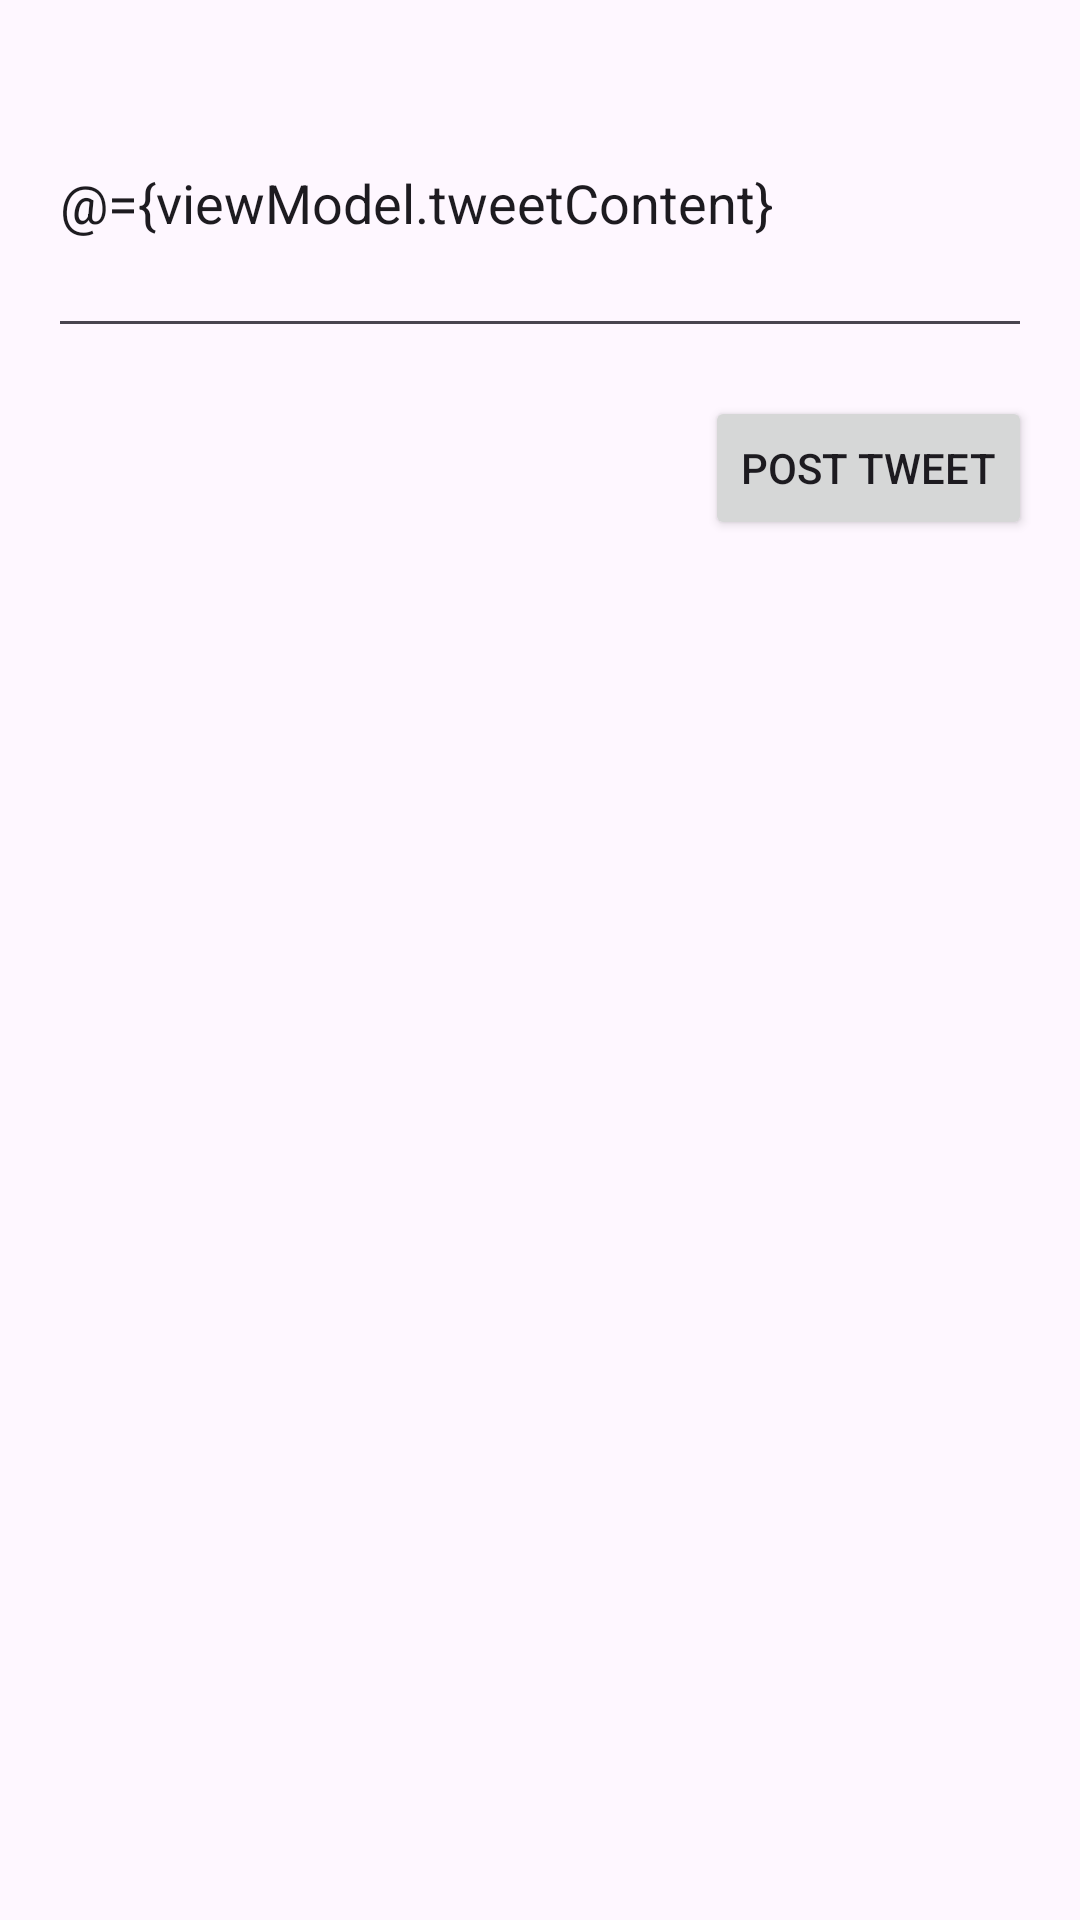

Here is an Android app screen rendered from its layout file. Give the layout XML and the strings, colors and styles it references.
<!-- AndroidManifest.xml: application theme Theme.TweetAndroidApp -->
<!-- res/layout/fragment_write_tweet.xml -->
<layout xmlns:android="http://schemas.android.com/apk/res/android"
    xmlns:tools="http://schemas.android.com/tools"
    xmlns:app="http://schemas.android.com/apk/res-auto"
    tools:context=".WriteTweetFragment">

    <data>
        <variable
            name="viewModel"
            type="com.example.tweetandroidapp.views.writeTweet.WriteTweetViewModel" />
    </data>

    <androidx.constraintlayout.widget.ConstraintLayout
        android:layout_width="match_parent"
        android:layout_height="match_parent"
        android:orientation="vertical"
        android:padding="16dp">

        
        <EditText
            android:id="@+id/tweet_content_input"
            android:layout_width="match_parent"
            android:layout_height="wrap_content"
            app:layout_constraintTop_toTopOf="parent"
            app:layout_constraintLeft_toLeftOf="parent"
            app:layout_constraintRight_toRightOf="parent"
            android:hint="@string/write_your_tweet_here"
            android:inputType="textMultiLine"
            android:text="@={viewModel.tweetContent}"
            android:minHeight="100dp" />

        
        <Button
            android:id="@+id/post_tweet_button"
            android:layout_width="wrap_content"
            android:layout_height="wrap_content"
            app:layout_constraintTop_toBottomOf="@id/tweet_content_input"
            app:layout_constraintRight_toRightOf="parent"
            android:text="@string/post_tweet"
            android:onClick="@{()->viewModel.postTweet()}"
            android:layout_marginTop="16dp" />

    </androidx.constraintlayout.widget.ConstraintLayout>
</layout>
<!-- resources referenced by this layout -->
<resources>
  <string name="post_tweet">Post Tweet</string>
  <string name="write_your_tweet_here">Write your tweet here</string>
  <style name="Theme.TweetAndroidApp" parent="Base.Theme.TweetAndroidApp" />
  <style name="Base.Theme.TweetAndroidApp" parent="Theme.Material3.DayNight.NoActionBar">
          
          <item name="colorPrimary">@color/light_primary</item>
          <item name="colorOnPrimary">@color/light_on_primary</item>
          <item name="colorPrimaryContainer">@color/light_primary_container</item>
          <item name="colorOnPrimaryContainer">@color/light_on_primary_container</item>
  
          
          <item name="colorSurface">@color/light_surface</item>
          <item name="colorOnSurface">@color/light_on_surface</item>
          <item name="backgroundColor">@color/light_background</item>
          <item name="colorOnBackground">@color/light_on_background</item>
  
          
          <item name="colorSecondary">@color/light_secondary</item>
          <item name="colorOnSecondary">@color/light_on_secondary</item>
  
          
          <item name="actionBarTheme">@style/Widget.App.Toolbar</item>
      </style>
  <color name="light_primary">#6200EE</color>
  <color name="light_on_primary">#FFFFFF</color>
  <color name="light_primary_container">#BB86FC</color>
  <color name="light_on_primary_container">#3700B3</color>
  <color name="light_surface">#FFFFFF</color>
  <color name="light_on_surface">#000000</color>
  <color name="light_background">#F1F1F1</color>
  <color name="light_on_background">#000000</color>
  <color name="light_secondary">#03DAC5</color>
  <color name="light_on_secondary">#000000</color>
  <style name="Widget.App.Toolbar" parent="Widget.MaterialComponents.Toolbar.Surface">
          <item name="android:background">?attr/colorPrimary</item>
          <item name="android:theme">@style/ThemeOverlay.MaterialComponents.Dark.ActionBar</item>
          <item name="titleTextColor">@android:color/white</item>
      </style>
</resources>
